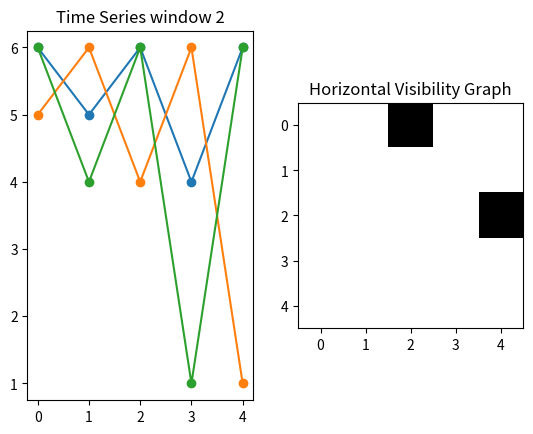

Reproduce this figure in Python.
# -*- coding: utf-8 -*-
"""
Created on Sat Mar 23 15:53:41 2024

[redacted]

# [redacted]
#“Analysing the dynamics of inter beat interval time series using grouped horizontal visibility graph”, 
#IEEE Access, 7 (1), 9926-9934, December 2019. https://www.doi.org/10.1109/ACCESS.2018.2890542
#
#
# [redacted]
#“Detection of time irreversibility in interbeat interval time series by visible and nonvisible motifs from horizontal visibility graph”, 
#Biomedical Signal Processing and Control, 62, 10205, 2020. https://doi.org/10.1016/j.bspc.2020.102052
#
#
"""

import numpy as np
import matplotlib.pyplot as plt

#Transform time series into horizontal visibility graph
def construct_hvg(time_series):
    n = len(time_series)
    hvg = np.zeros((n, n), dtype=bool)

    for i in range(n):
        for j in range(i+2, n):
            if (np.all(time_series[i+1:j] < time_series[i]) and np.all(time_series[i+1:j] < time_series[j])):
                hvg[i, j] = True
                
    return hvg

#count number of edges in the given window
def count_edges(hvg):
    return np.sum(hvg)


#Shannon entropy on grouped horizontal visibility graph
def shannon_entropy(frequencies):
    total_count = sum(frequencies)
    probabilities = [count / total_count for count in frequencies]
    entropy = -sum(prob * np.log2(prob) for prob in probabilities if prob != 0)
    return entropy


def kl_divergence(p, q):
    # Compute KL divergence
    return p * np.log(p / q)
    

# Example time series
series = np.array([6,5,6,4,6,1,6])

n = len(series)

window = 5

frequency = []
for i in range(0, n-window+1):
    time_series=series[i:i+window]

    # Construct horizontal visibility graph
    hvg = construct_hvg(time_series)
    
    # Count the number of edges
    num_edges = count_edges(hvg)
    print("Number of edges in the HVG"+ str(i)+": "+str(time_series), num_edges)
    
    frequency.append(num_edges)
    # Plot the time series and the HVG
    plt.subplot(1, 2, 1)
    plt.plot(time_series, marker='o')
    plt.title('Time Series window '+str(i))
    
    plt.subplot(1, 2, 2)
    plt.imshow(hvg, cmap='binary', origin='upper')
    plt.title('Horizontal Visibility Graph')
    plt.show()

print("Grouped Horizontal Visibility Graph Entropy: "+str(shannon_entropy(frequency)))


visible_motifs = np.count_nonzero(frequency)
non_visible_motif = visible_motifs-(window-1)
divergence = kl_divergence(visible_motifs/len(frequency), non_visible_motif/len(frequency))
print("Time Irreversibility of Visible and Non-visible: "+str(divergence))
